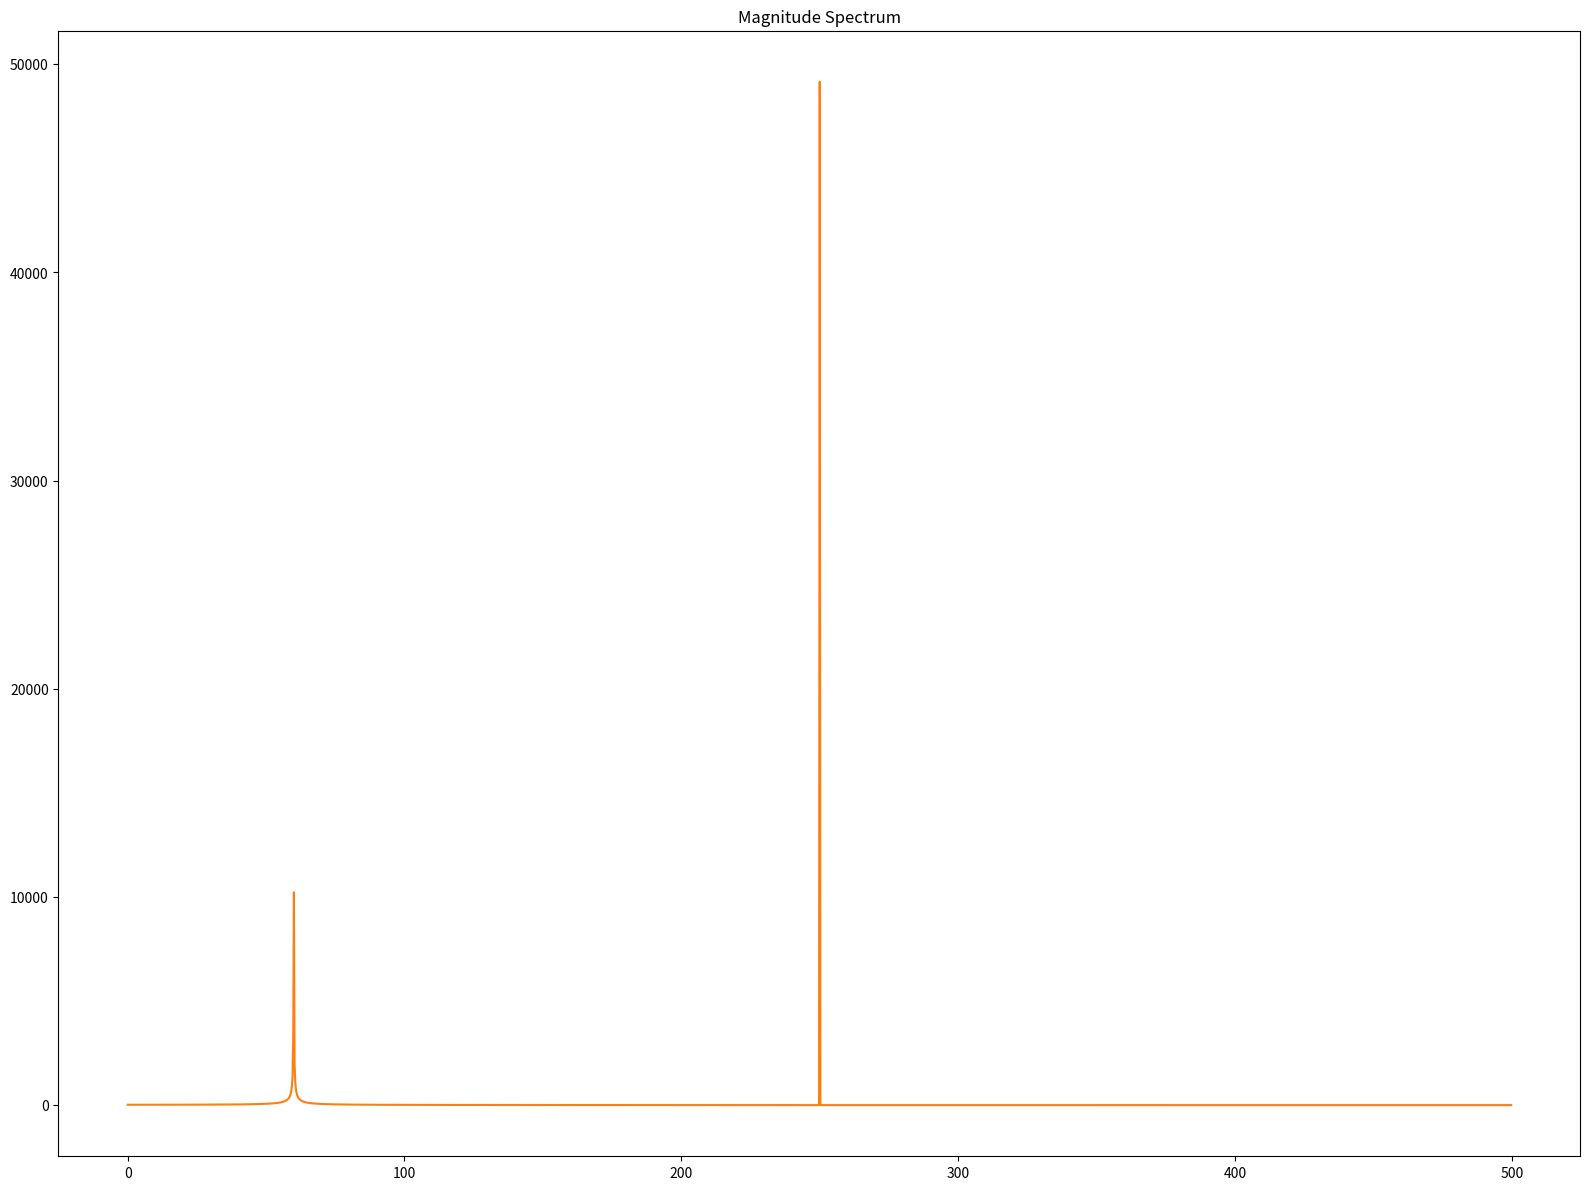

This figure's Python source:
import matplotlib.pyplot as plt
import numpy as np

Spec_figsize = (16, 12)
Spec_dpi = 80

def BiasEstimate(array):
    
    pass


def FFTExam():
    SamplingRate = 1.e3
    DataSize = 4096
    dt = 1./SamplingRate
    nfft = int(DataSize/2)
    
    freqs = np.fft.fftfreq( n=DataSize, d=dt)
    
    A1 = 24.; f1 = 250.; phi1 =  23./360.*2.*np.pi
    A2 = 5.5; f2 = 60. ; phi2 = 345./360.*2.*np.pi
    omega1 = 2. * np.pi * f1
    omega2 = 2. * np.pi * f2
    data = np.zeros(DataSize)
    for i in range(DataSize):
        data[i] = A1 * np.sin(omega1*i*dt+phi1) + A2 * np.sin(omega2*i*dt+phi2) 

    
    Fourier = np.fft.fft(data)
    Magnitude = np.abs(Fourier)

    #exit(0)    
    fig, axes = plt.subplots(figsize=Spec_figsize, dpi=Spec_dpi)
    axes.set_title("Magnitude Spectrum")
    
    axes.plot( freqs[0:nfft], Magnitude[0:nfft], color='C1')
    
    fig.tight_layout()
    
    ImageFileName = "figure3.png"
    fig.savefig(ImageFileName)
    
FFTExam()
